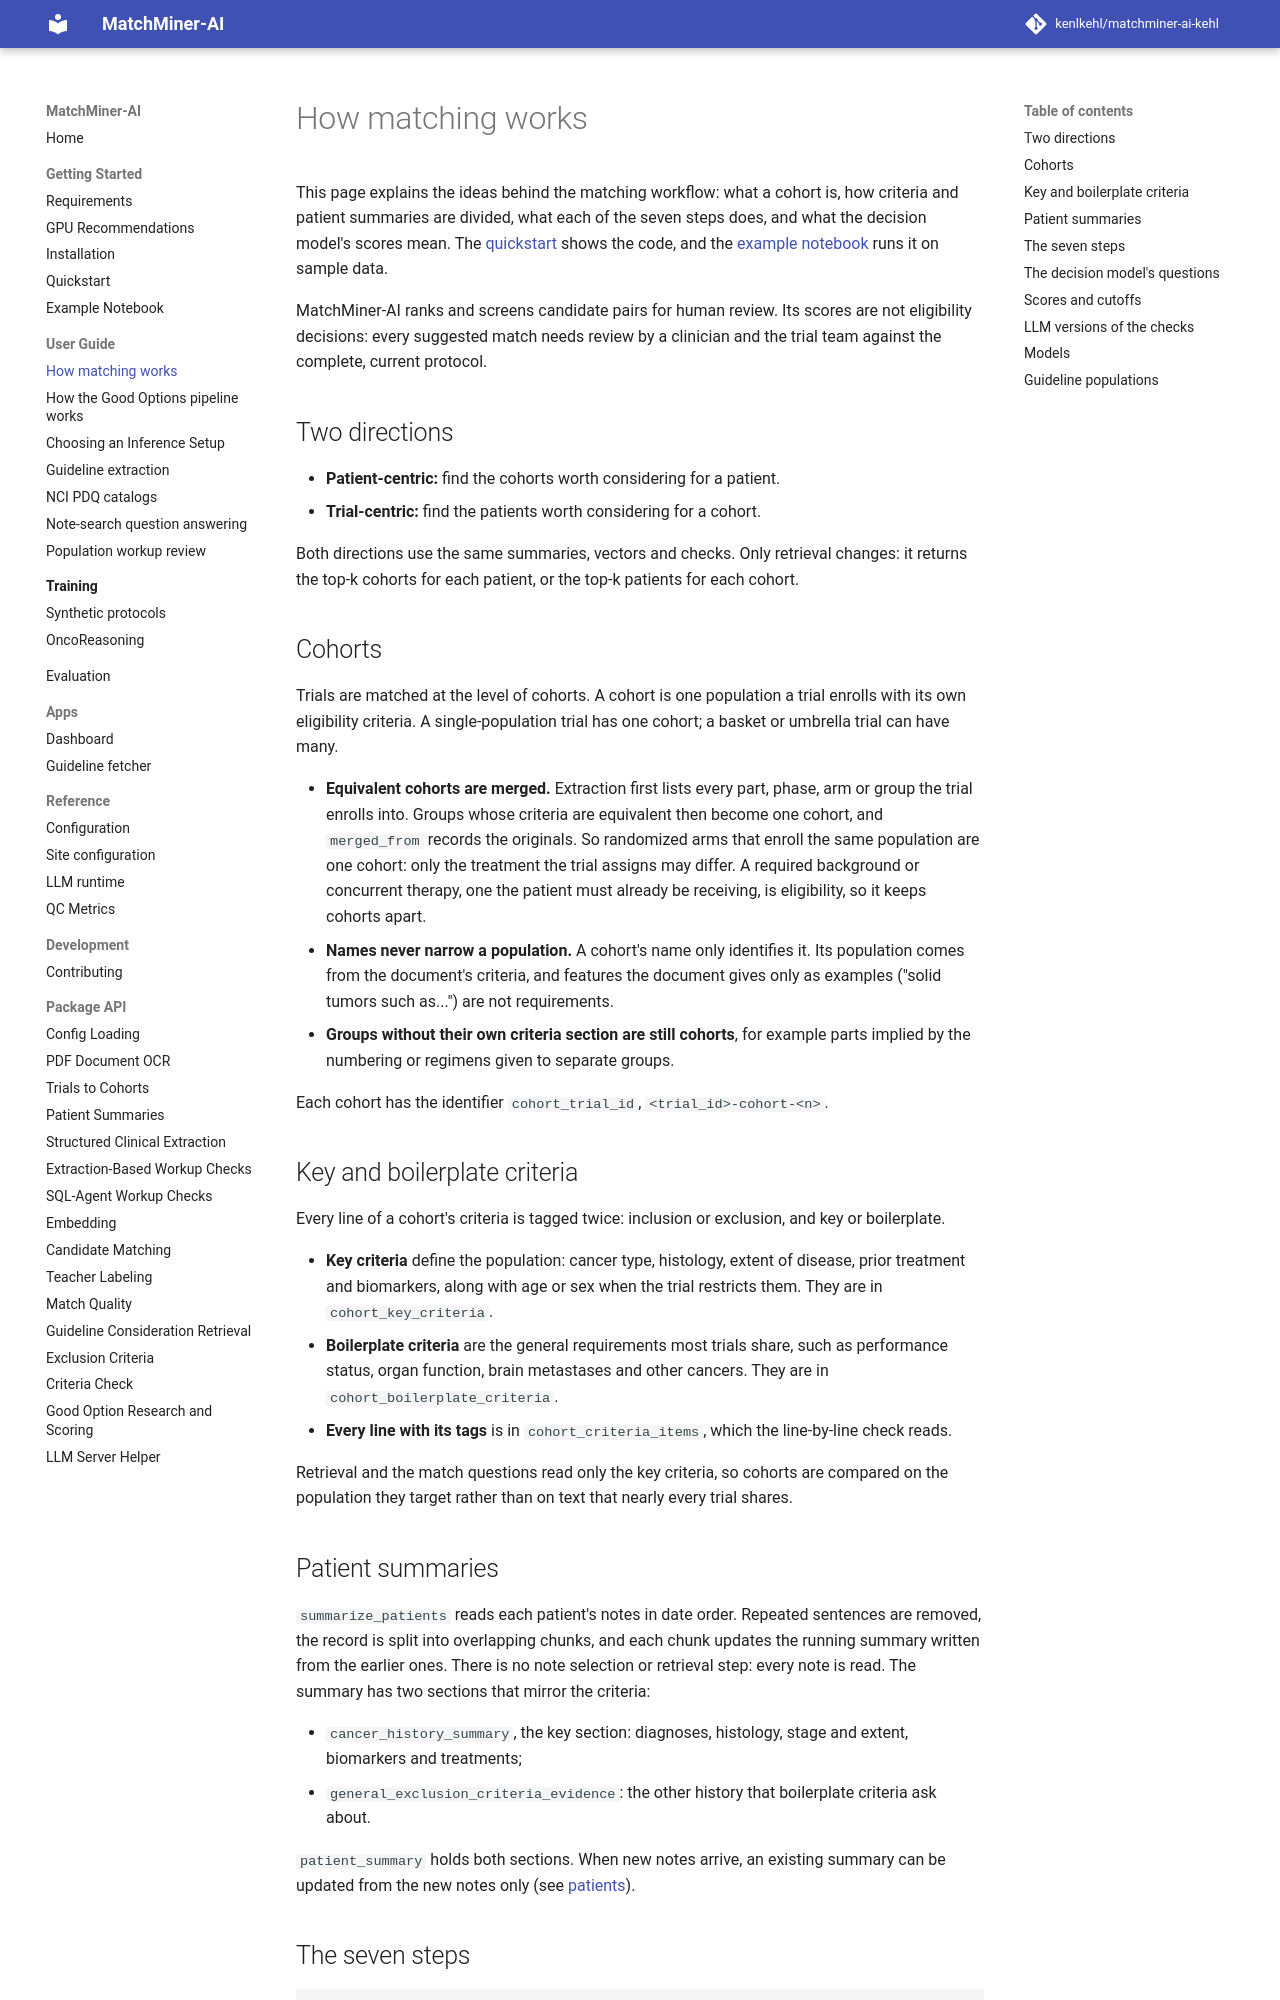

repository: kenlkehl/matchminer-ai-inference-kehl · page: user-guide/patient-centric-matching/index.html · generator: mkdocs

# How matching works

This page explains the ideas behind the matching workflow: what a cohort is, how criteria and patient summaries are
divided, what each of the seven steps does, and what the decision model's scores mean. The
[quickstart](../getting-started/quickstart.md) shows the code, and the
[example notebook](../getting-started/example-notebook.md) runs it on sample data.

MatchMiner-AI ranks and screens candidate pairs for human review. Its scores are not eligibility decisions: every
suggested match needs review by a clinician and the trial team against the complete, current protocol.

## Two directions

- **Patient-centric:** find the cohorts worth considering for a patient.
- **Trial-centric:** find the patients worth considering for a cohort.

Both directions use the same summaries, vectors and checks. Only retrieval changes: it returns the top-k cohorts
for each patient, or the top-k patients for each cohort.

## Cohorts

Trials are matched at the level of cohorts. A cohort is one population a trial enrolls with its own eligibility
criteria. A single-population trial has one cohort; a basket or umbrella trial can have many.

- **Equivalent cohorts are merged.** Extraction first lists every part, phase, arm or group the trial enrolls into.
  Groups whose criteria are equivalent then become one cohort, and `merged_from` records the originals. So
  randomized arms that enroll the same population are one cohort: only the treatment the trial assigns may differ.
  A required background or concurrent therapy, one the patient must already be receiving, is eligibility, so it
  keeps cohorts apart.
- **Names never narrow a population.** A cohort's name only identifies it. Its population comes from the document's
  criteria, and features the document gives only as examples ("solid tumors such as...") are not requirements.
- **Groups without their own criteria section are still cohorts**, for example parts implied by the numbering or
  regimens given to separate groups.

Each cohort has the identifier `cohort_trial_id`, `<trial_id>-cohort-<n>`.

## Key and boilerplate criteria

Every line of a cohort's criteria is tagged twice: inclusion or exclusion, and key or boilerplate.

- **Key criteria** define the population: cancer type, histology, extent of disease, prior treatment and
  biomarkers, along with age or sex when the trial restricts them. They are in `cohort_key_criteria`.
- **Boilerplate criteria** are the general requirements most trials share, such as performance status, organ
  function, brain metastases and other cancers. They are in `cohort_boilerplate_criteria`.
- **Every line with its tags** is in `cohort_criteria_items`, which the line-by-line check reads.

Retrieval and the match questions read only the key criteria, so cohorts are compared on the population they target
rather than on text that nearly every trial shares.

## Patient summaries

`summarize_patients` reads each patient's notes in date order. Repeated sentences are removed, the record is split
into overlapping chunks, and each chunk updates the running summary written from the earlier ones. There is no note
selection or retrieval step: every note is read. The summary has two sections that mirror the criteria:

- `cancer_history_summary`, the key section: diagnoses, histology, stage and extent, biomarkers and treatments;
- `general_exclusion_criteria_evidence`: the other history that boilerplate criteria ask about.

`patient_summary` holds both sections. When new notes arrive, an existing summary can be updated from the new notes
only (see [patients](../api/patients.md#updating-existing-summaries)).
